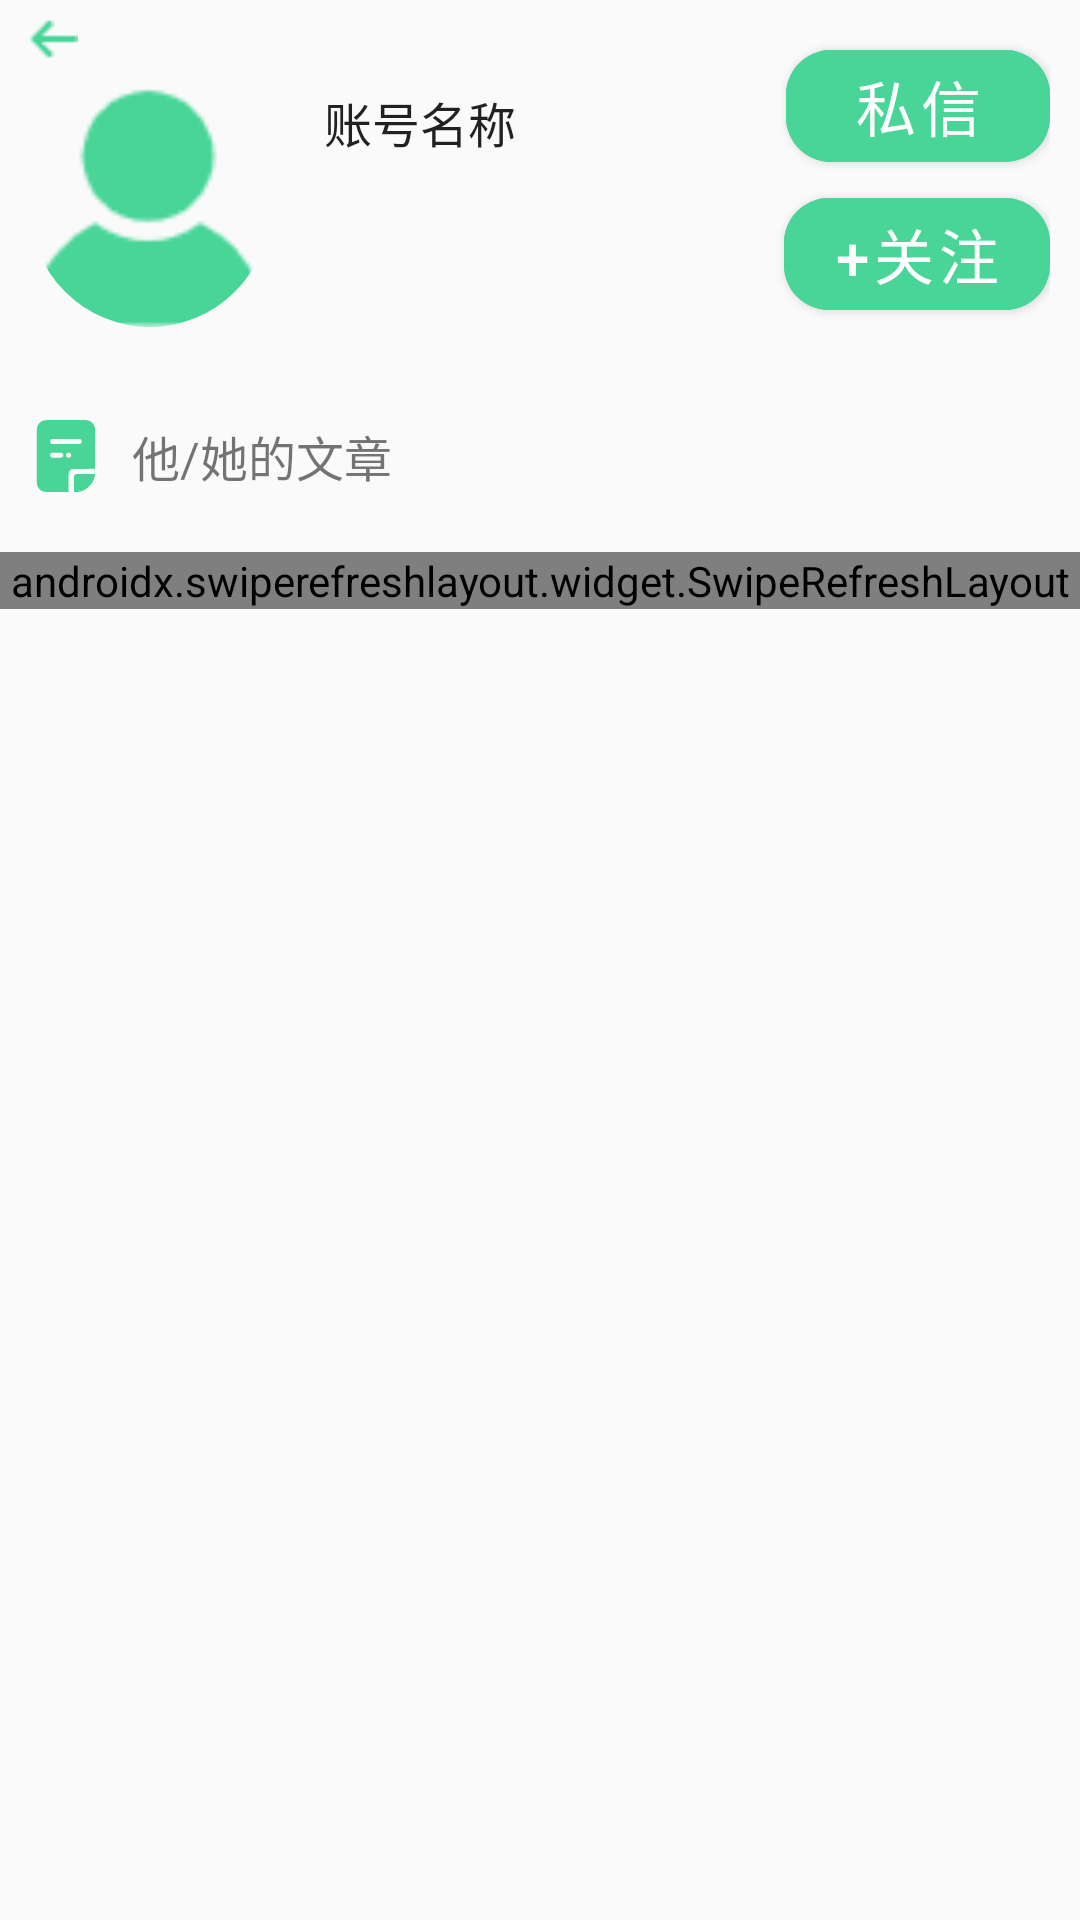

Write the Android layout XML for this screen, with the resource values it uses.
<!-- AndroidManifest.xml: application theme Theme.NewsList -->
<!-- res/layout/activity_friend.xml -->
<?xml version="1.0" encoding="utf-8"?>
<androidx.constraintlayout.widget.ConstraintLayout xmlns:android="http://schemas.android.com/apk/res/android"
    xmlns:app="http://schemas.android.com/apk/res-auto"
    xmlns:tools="http://schemas.android.com/tools"
    android:layout_width="match_parent"
    android:layout_height="match_parent"
    tools:context=".user.FriendActivity">

    <RelativeLayout
        android:id="@+id/user_manager"
        android:layout_width="match_parent"
        android:layout_height="120dp"
        app:layout_constraintTop_toTopOf="parent">

        <ImageView
            android:id="@+id/iv_friend_out"
            android:layout_width="wrap_content"
            android:layout_height="wrap_content"
            android:layout_alignParentTop="true"
            android:layout_marginLeft="10dp"
            android:layout_marginTop="5dp"
            android:src="@drawable/back" />

        <com.google.android.material.imageview.ShapeableImageView
            android:id="@+id/iv_author_head"
            android:layout_width="80dp"
            android:layout_height="80dp"
            android:layout_below="@id/iv_friend_out"
            android:layout_alignParentLeft="true"
            android:layout_centerVertical="true"
            android:layout_gravity="center"
            android:layout_marginLeft="10dp"
            android:layout_marginTop="8dp"
            android:layout_marginRight="10dp"
            android:layout_marginBottom="8dp"
            android:layout_toRightOf="@id/iv_friend_out"
            android:scaleType="centerCrop"
            android:src="@drawable/default_head"
            app:shapeAppearanceOverlay="@style/roundedCornerImageStyle" />

        <TextView
            android:id="@+id/tv_user_name"
            style="@style/TextAppearance.AppCompat.Subhead"
            android:layout_width="wrap_content"
            android:layout_height="wrap_content"
            android:layout_alignTop="@id/iv_author_head"
            android:layout_marginLeft="8dp"
            android:layout_marginRight="8dp"
            android:layout_toRightOf="@id/iv_author_head"
            android:text="账号名称"
            android:textSize="16sp" />

        <TextView
            android:id="@+id/tv_account"
            style="@style/TextAppearance.AppCompat.Subhead"
            android:layout_width="wrap_content"
            android:layout_height="wrap_content"
            android:layout_above="@id/tv_fan_num"
            android:layout_marginLeft="8dp"
            android:layout_toRightOf="@id/iv_author_head"
            android:textColor="@android:color/secondary_text_dark"
            android:textSize="12sp"
            tools:text="账号" />

        <TextView
            android:id="@+id/tv_fan_num"
            style="@style/TextAppearance.AppCompat.Subhead"
            android:layout_width="wrap_content"
            android:layout_height="wrap_content"
            android:layout_alignBottom="@id/iv_author_head"
            android:layout_marginLeft="8dp"
            android:layout_marginTop="8dp"
            android:layout_marginBottom="8dp"
            android:layout_toRightOf="@id/iv_author_head"
            android:textColor="@android:color/secondary_text_dark"
            android:textSize="12sp"
            tools:text="1000 粉丝" />

        <View
            android:layout_width="wrap_content"
            android:layout_height="1dp"
            android:layout_alignParentLeft="true"
            android:layout_alignParentRight="true"
            android:layout_alignParentBottom="true"
            android:background="@android:color/transparent" />

        <RelativeLayout
            android:layout_width="wrap_content"
            android:layout_height="wrap_content"
            android:layout_alignParentRight="true"
            android:layout_centerVertical="true"
            android:layout_marginRight="10dp"
            android:layout_toRightOf="@id/tv_user_name">

            <com.google.android.material.button.MaterialButton
                android:id="@+id/btn_dm"
                android:layout_width="wrap_content"
                android:layout_height="wrap_content"
                android:layout_alignParentRight="true"
                android:backgroundTint="@color/selectState"
                android:text="私信"
                android:textSize="20sp"
                app:cornerRadius="15dp" />

            <com.google.android.material.button.MaterialButton
                android:id="@+id/btn_follow_user"
                android:layout_width="wrap_content"
                android:layout_height="wrap_content"
                android:layout_below="@id/btn_dm"
                android:layout_alignParentRight="true"
                android:backgroundTint="@color/selectState"
                android:text="+关注"
                android:textSize="20sp"
                app:cornerRadius="15dp" />
        </RelativeLayout>

    </RelativeLayout>

    <RelativeLayout
        android:id="@+id/article_manager"
        android:layout_width="match_parent"
        android:layout_height="64dp"
        app:layout_constraintTop_toBottomOf="@id/user_manager">

        <ImageView
            android:id="@+id/operation_good_icon"
            android:layout_width="wrap_content"
            android:layout_height="wrap_content"
            android:layout_centerVertical="true"
            android:layout_marginLeft="10dp"
            android:src="@drawable/ic_article_svg_24" />

        <TextView
            android:layout_width="wrap_content"
            android:layout_height="wrap_content"
            android:layout_centerInParent="true"
            android:layout_marginLeft="10dp"
            android:layout_toRightOf="@id/operation_good_icon"
            android:text="他/她的文章"
            android:textSize="16sp" />

        <View
            android:layout_width="wrap_content"
            android:layout_height="1dp"
            android:layout_alignParentLeft="true"
            android:layout_alignParentRight="true"
            android:layout_alignParentBottom="true"
            android:background="@drawable/nav_bar_border" />
    </RelativeLayout>

    <androidx.swiperefreshlayout.widget.SwipeRefreshLayout
        android:id="@+id/swipe"
        android:layout_width="match_parent"
        android:layout_height="wrap_content"
        app:layout_constraintLeft_toLeftOf="parent"
        app:layout_constraintRight_toRightOf="parent"
        app:layout_constraintTop_toBottomOf="@id/article_manager">

        <androidx.recyclerview.widget.RecyclerView
            android:id="@+id/lv_article_list"
            android:layout_width="match_parent"
            android:layout_height="wrap_content"
            android:scrollbars="none" />
    </androidx.swiperefreshlayout.widget.SwipeRefreshLayout>

</androidx.constraintlayout.widget.ConstraintLayout>
<!-- resources referenced by this layout -->
<resources>
  <color name="selectState">#48D597</color>
  <!-- drawable back: png bitmap (drawable-v24, 234 bytes) -->
  <!-- drawable default_head: png bitmap (drawable-v24, 1355 bytes) -->
  <!-- drawable ic_article_svg_24 (drawable) -->
  <vector xmlns:android="http://schemas.android.com/apk/res/android"
      android:width="24dp"
      android:height="24dp"
      android:viewportWidth="1024"
      android:viewportHeight="1024">
    <path
        android:pathData="M549.17,1023.78L229.91,1023.78c-73.12,0 -132.42,-59.07 -132.42,-131.88L97.49,133.55C97.49,60.65 156.69,1.67 229.91,1.67h562.72c73.12,0 132.41,58.98 132.41,131.88L925.04,760.02c1.93,125.97 -127.11,265.08 -264.83,263.76h-111.04v0.22h74.97v-194.73c0,-48.39 11.46,-61.02 58.57,-61.02h240.15l-0.63,-74.17 -110.02,1.17L635.6,695.25c-81.05,-1.17 -86.7,54.26 -86.44,75.77l-0.27,9.86v11.68l0.24,231.24 0.03,-0.02zM323.18,342.4h376.17c20.79,0 37.63,-16.36 37.63,-36.51 0,-20.15 -16.84,-36.51 -37.63,-36.51L323.18,269.38c-20.76,0 -37.6,16.36 -37.6,36.51 0,20.16 16.84,36.51 37.6,36.51zM436.03,464.06h-112.85c-20.76,0 -37.6,16.34 -37.6,36.51 0,20.13 16.84,36.49 37.6,36.49h112.85c20.79,0 37.63,-16.36 37.63,-36.51 0,-20.15 -16.84,-36.51 -37.63,-36.51v0.03zM548.9,464.06c-20.79,0 -37.63,16.34 -37.63,36.51 0,20.13 16.84,36.49 37.63,36.49 20.76,0 37.61,-16.36 37.61,-36.51 0,-20.15 -16.85,-36.51 -37.61,-36.51v0.03zM548.9,464.06"
        android:fillColor="#48D597"/>
  </vector>
  <style name="roundedCornerImageStyle">
          <item name="cornerFamily">rounded</item>
          <item name="cornerSize">40dp</item>
      </style>
  <style name="Theme.NewsList" parent="Theme.MaterialComponents.DayNight.NoActionBar.Bridge">
          
          <item name="colorPrimary">@color/purple_500</item>
          <item name="colorPrimaryVariant">#48D597</item>
          <item name="colorOnPrimary">@color/white</item>
          
          <item name="colorSecondary">@color/teal_200</item>
          <item name="colorSecondaryVariant">@color/teal_700</item>
          <item name="colorOnSecondary">@color/black</item>
          
          <item name="android:statusBarColor" tools:targetApi="l">?attr/colorPrimaryVariant</item>
          
          <item name="colorAccent">#2DC84D</item>
      </style>
  <color name="purple_500">#FF6200EE</color>
  <color name="white">#FFFFFFFF</color>
  <color name="teal_200">#FF03DAC5</color>
  <color name="teal_700">#FF018786</color>
  <color name="black">#FF000000</color>
</resources>
